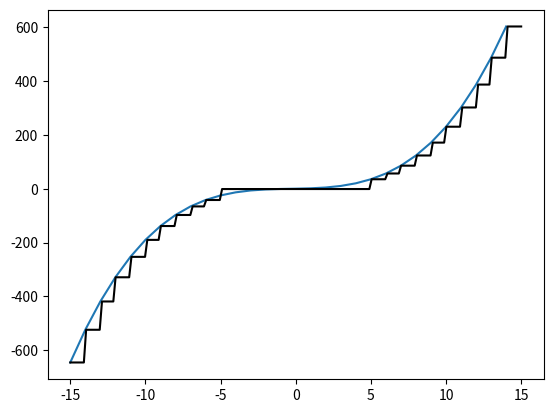

Generate this figure with matplotlib:
import numpy as np
import matplotlib.pyplot as plt
from dataclasses import dataclass

#plt.ion()

def split_data(arr, cond):
      return [arr[cond], arr[~cond]]


@dataclass
class DataPoint:
    input: list
    label: float


dataset = [ [[x], 0.2*x**2 + x  + 0.2*x**3] for x in range(-15, 15) ]

datapoints = np.array([ DataPoint(point[0], point[1]) for point in dataset ])

x = [ point.input[0] for point in datapoints ]
y = [ point.label for point in datapoints ]

plt.plot(x,y, zorder=0)


class Node:
    def __init__(self, data):
        self.dimension = None
        self.split_value = None
        self.data = data
        self.mean = np.mean([ point.label for point in data]) #adjust
        self.left = None
        self.right = None 

    def next_node(self, test_point):
        if self.split_value is None:
            return self.mean

        if test_point[self.dimension] < self.split_value:
            return self.left.next_node(test_point)
        if test_point[self.dimension] >= self.split_value:
            return self.right.next_node(test_point)

    def best_split(self):
        '''loops through each dimension of the inputs and each split of the data and returns the one with
            minimal square loss -- needs to be optimised with some analysis'''
        splits = []
        for dimension in range(len(self.data[0].input)):
            values = [ datapoint.input[dimension] for datapoint in self.data] # optimise double for
            for value in values:
                split = [dimension, value]
                left, right = split_data(self.data, np.array([ datapoint.input[dimension] for datapoint in self.data ]) < value)
            
                total_loss = self.loss(left) + self.loss(right)
                split.append(total_loss)
                splits.append(split)

        splits = np.array(splits)
        optimal_split = splits[np.argmin(splits[:,2])]  #getting split with smallest loss

        return int(optimal_split[0]), optimal_split[1]

    def split_node(self, levels=6):
        if levels == 0:
            print("reached max depth")
            return
        dimension, value = self.best_split()
        self.dimension = dimension

        left, right = split_data(self.data, np.array([ datapoint.input[self.dimension] for datapoint in self.data ]) < value)

        if len(left) == 0 or len(right) == 0:
            print('data no split', self.data)
            return

        self.split_value = value

        self.left = Node(left)
        self.right = Node(right)
        self.left.split_node(levels-1)
        self.right.split_node(levels-1)

    @staticmethod
    def loss(datapoints):
        if len(datapoints) == 0:
            return 0
            
        mean_label = np.mean( [datapoint.label for datapoint in datapoints])

        return 1/len(datapoints)*np.sum([ (datapoint.label - mean_label)**2 for datapoint in datapoints ])


class Tree:
    def __init__(self, root, depth=6):
        self.root = root
        self.depth = depth
    
    def train(self):
        self.root.split_node(levels=self.depth)

    def predict(self, inputs):
        '''takes a data point and runs through the splits'''
        return [ self.root.next_node(input) for input in inputs ]


if __name__ == '__main__':
    print("--------------------------START------------------------------------------")

    root_node = Node(datapoints)
    decision_tree = Tree(root_node, depth=10)
    decision_tree.train()
    inputs = [[pt] for pt in np.linspace(-15, 15, 200)]

    outputs = decision_tree.predict(inputs)
    print(outputs)
    plt.plot(inputs, outputs, 'k')
    plt.show()